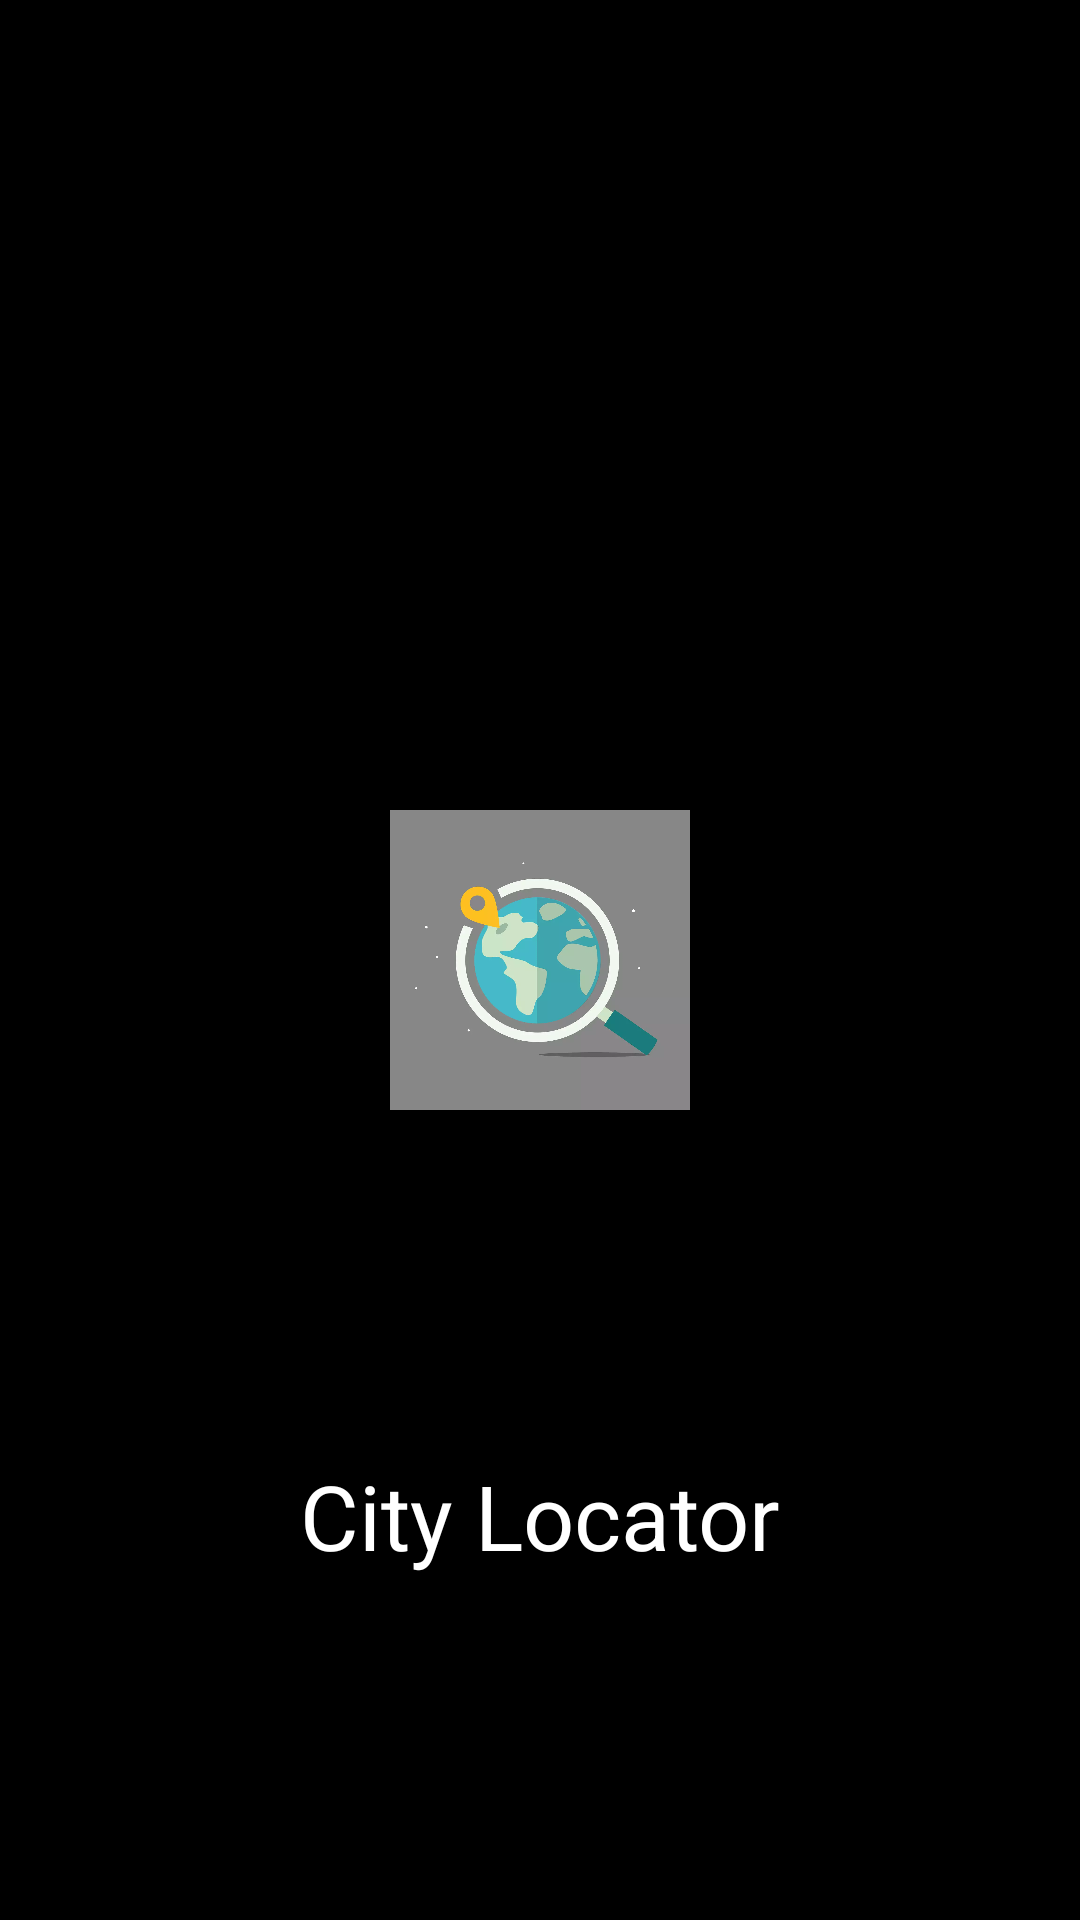

Here is an Android app screen rendered from its layout file. Give the layout XML and the strings, colors and styles it references.
<!-- AndroidManifest.xml: application theme Theme.CityLocater -->
<!-- res/layout/fragment_splash_screen.xml -->
<?xml version="1.0" encoding="utf-8"?>
<FrameLayout xmlns:android="http://schemas.android.com/apk/res/android"
    xmlns:app="http://schemas.android.com/apk/res-auto"
    xmlns:tools="http://schemas.android.com/tools"
    android:layout_width="match_parent"
    android:layout_height="match_parent"
    tools:context=".ui.fragments.SplashScreenFragment">

    <androidx.constraintlayout.widget.ConstraintLayout
        android:layout_width="match_parent"
        android:layout_height="match_parent"
        android:background="@color/black">

        <androidx.appcompat.widget.AppCompatImageView
            android:id="@+id/logo"
            android:layout_width="100dp"
            android:layout_height="100dp"
            android:src="@drawable/logo"
            app:layout_constraintBottom_toBottomOf="parent"
            app:layout_constraintEnd_toEndOf="parent"
            app:layout_constraintStart_toStartOf="parent"
            app:layout_constraintTop_toTopOf="parent" />

        <TextView
            android:id="@+id/tv_logo"
            android:layout_width="match_parent"
            android:layout_height="wrap_content"
            android:text="City Locator"
            android:textColor="@color/white"
            android:textAlignment="center"
            android:textSize="30dp"
            app:layout_constraintBottom_toBottomOf="parent"
            app:layout_constraintEnd_toEndOf="parent"
            app:layout_constraintStart_toStartOf="parent"
            app:layout_constraintTop_toBottomOf="@id/logo"/>

    </androidx.constraintlayout.widget.ConstraintLayout>

</FrameLayout>
<!-- resources referenced by this layout -->
<resources>
  <color name="black">#FF000000</color>
  <color name="white">#FFFFFFFF</color>
  <!-- drawable logo: webp bitmap (drawable, 17352 bytes) -->
  <style name="Theme.CityLocater" parent="Theme.MaterialComponents.DayNight.DarkActionBar">
          
          <item name="colorPrimary">@color/blue_200</item>
          <item name="colorPrimaryVariant">@color/purple_700</item>
          <item name="colorOnPrimary">@color/white</item>
          
          <item name="colorSecondary">@color/teal_200</item>
          <item name="colorSecondaryVariant">@color/teal_700</item>
          <item name="colorOnSecondary">@color/black</item>
          
          <item name="android:statusBarColor">@color/blue_200</item>
          
      </style>
  <color name="blue_200">#131c2b</color>
  <color name="purple_700">#FF3700B3</color>
  <color name="teal_200">#FF03DAC5</color>
  <color name="teal_700">#FF018786</color>
</resources>
